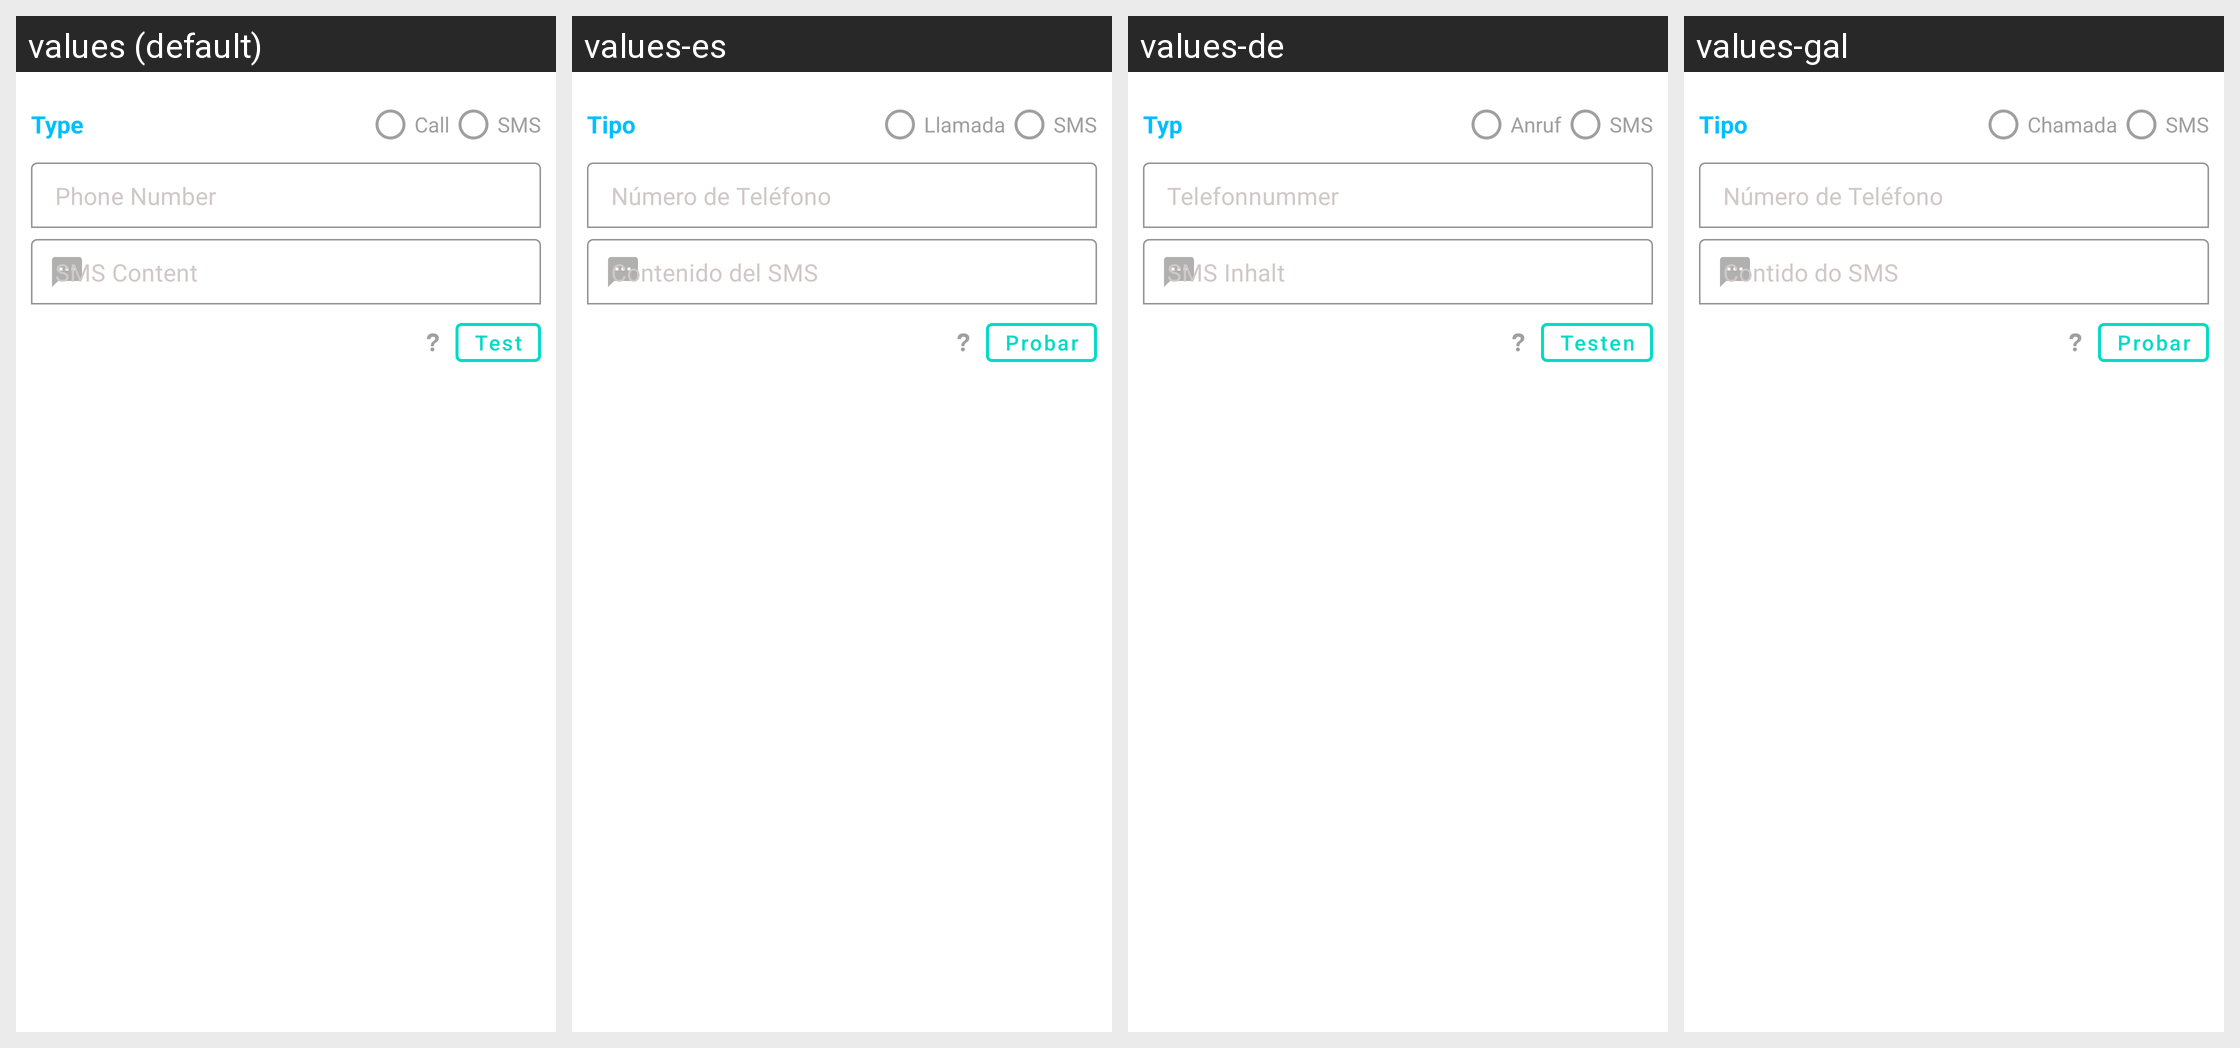

The Android screen above is rendered under several locales of the same app. Produce the string resources it draws, with the default and per-locale values.
Android screen res/layout/popup_dialog_test.xml rendered under 4 locales, left to right: values (default), values-es, values-de, values-gal. Device: Nexus 5 (rendered at 1080×1920; each locale shown at half size, 540×960, under a caption strip naming it); theme Theme.SpamBlocker.
Other locales in the repository, not shown: values-ar, values-ca, values-fa, values-fr, values-gl, values-in, values-it, values-iw, values-ja, values-pt-rBR, values-ru, values-tr, values-ua, values-uk, values-zh, values-zh-rCN, values-zh-rTW.
Strings drawn on this screen, with the default value and each locale's value (text and hints the layout hard-codes, and strings that could not be matched under every locale, appear in the picture but are not listed):

type
  values: Type
  values-es: Tipo
  values-de: Typ
  values-gal: Tipo

call
  values: Call
  values-es: Llamada
  values-de: Anruf
  values-gal: Chamada

sms
  values: SMS
  values-es: SMS
  values-de: SMS
  values-gal: SMS

phone_number
  values: Phone Number
  values-es: Número de Teléfono
  values-de: Telefonnummer
  values-gal: Número de Teléfono

sms_content
  values: SMS Content
  values-es: Contenido del SMS
  values-de: SMS Inhalt
  values-gal: Contido do SMS

test
  values: Test
  values-es: Probar
  values-de: Testen
  values-gal: Probar
